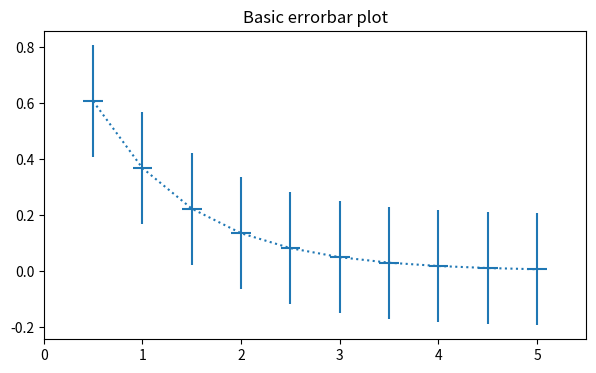

Write Python code to recreate this figure.
import matplotlib.pyplot as plt
import numpy as np

x = np.array([0.5, 1.0, 1.5, 2.0, 2.5, 3.0, 3.5, 4.0, 4.5, 5.0])
y = np.exp(-x)
xerr = 0.1
yerr = 0.2

fig, ax = plt.subplots(figsize=(7, 4))

ax.errorbar(x, y, xerr=xerr, yerr=yerr, linestyle='dotted')

ax.set_xlim(0, 5.5)
ax.set_title('Basic errorbar plot')
plt.show()
